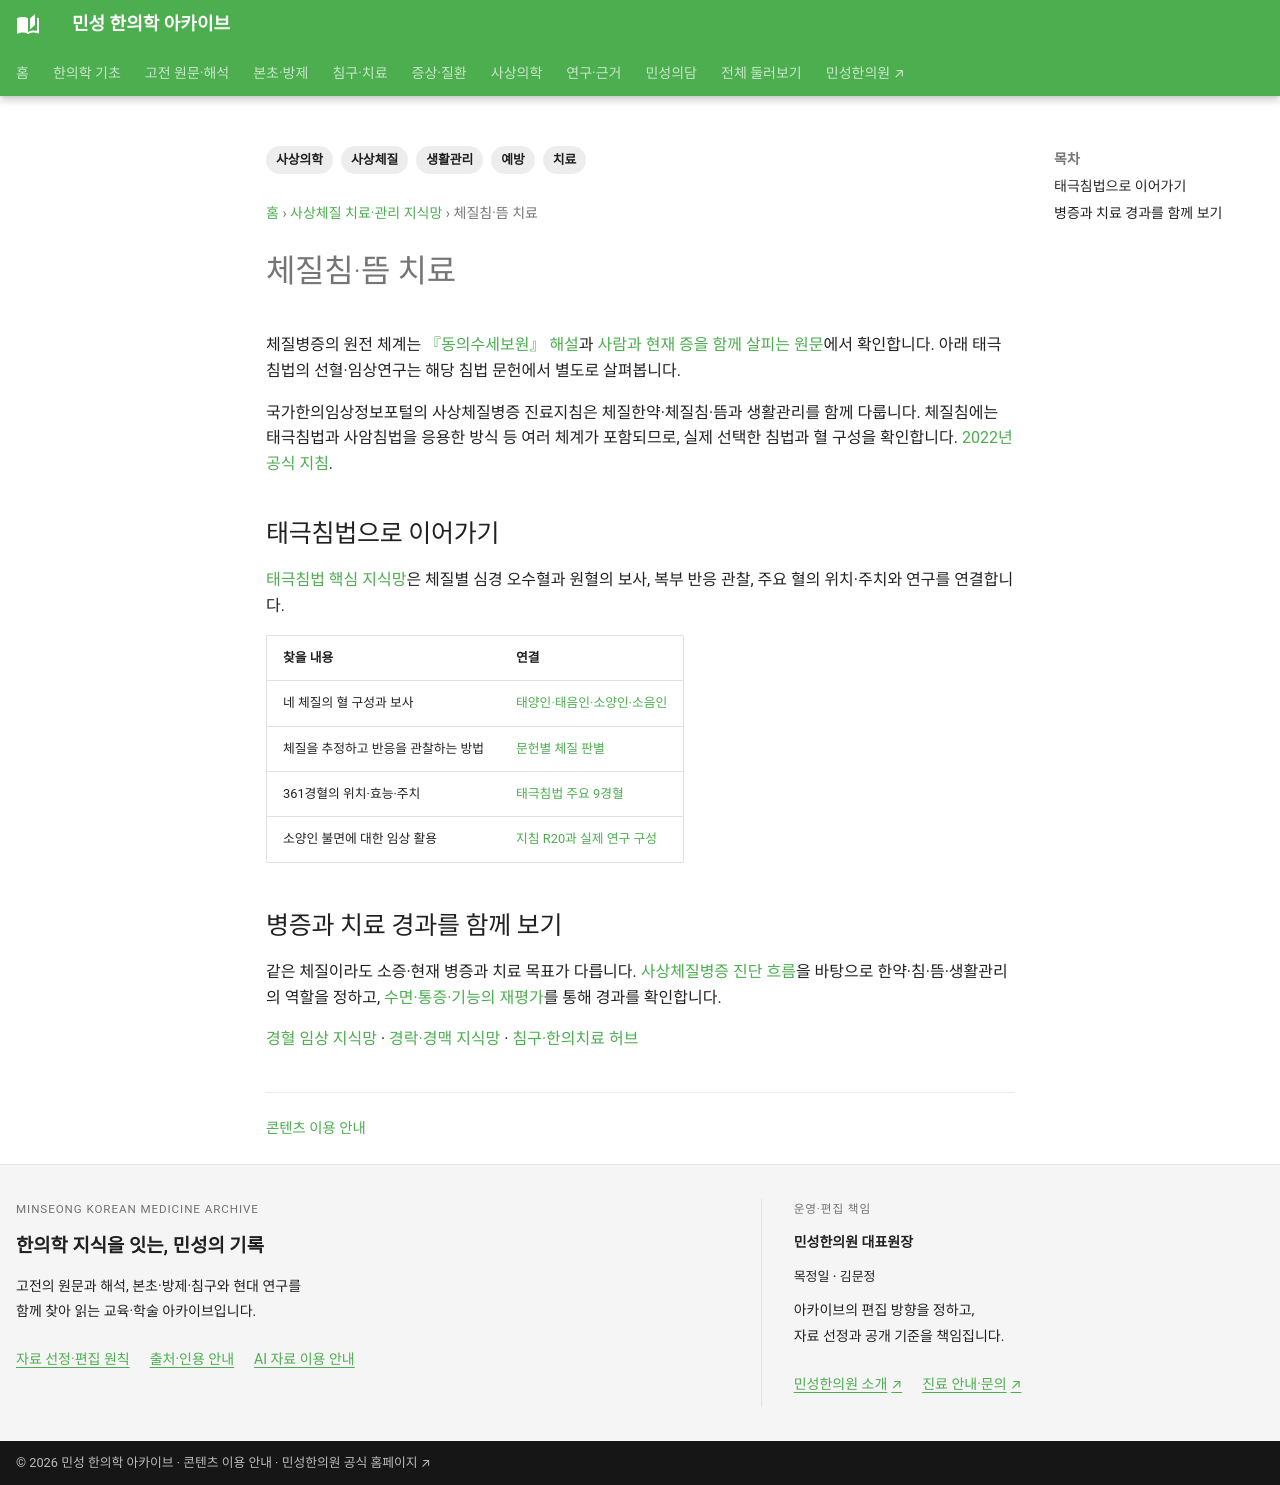

repository: joowon1111/minseong-korean-medicine-wiki · page: sasang-treatment/acupuncture-moxibustion/index.html · generator: mkdocs

---
title: 체질침·뜸 치료
description: 체질침·뜸의 임상 관리와 태극침법의 체질별 선혈, 경혈 주치 및 소양인 불면 지침을 연결합니다.
tags: [사상의학, 사상체질, 치료, 예방, 생활관리]
status: 검토완료
last_reviewed: 2026-08-19
---
# 체질침·뜸 치료

체질병증의 원전 체계는 [『동의수세보원』 해설](../classics/donguisusebowon.md)과 [사람과 현재 증을 함께 살피는 원문](../classics/donguisusebowon/original.md#person-and-pattern)에서 확인합니다. 아래 태극침법의 선혈·임상연구는 해당 침법 문헌에서 별도로 살펴봅니다.

국가한의임상정보포털의 사상체질병증 진료지침은 체질한약·체질침·뜸과 생활관리를 함께 다룹니다. 체질침에는 태극침법과 사암침법을 응용한 방식 등 여러 체계가 포함되므로, 실제 선택한 침법과 혈 구성을 확인합니다. [2022년 공식 지침](https://nikom.or.kr/nckm/module/practiceGuide/view.do?guide_idx=232&menu_idx=14).

## 태극침법으로 이어가기

[태극침법 핵심 지식망](../taegeuk-acupuncture/index.md)은 체질별 심경 오수혈과 원혈의 보사, 복부 반응 관찰, 주요 혈의 위치·주치와 연구를 연결합니다.

| 찾을 내용 | 연결 |
|---|---|
| 네 체질의 혈 구성과 보사 | [태양인·태음인·소양인·소음인](../taegeuk-acupuncture/constitutions.md) |
| 체질을 추정하고 반응을 관찰하는 방법 | [문헌별 체질 판별](../taegeuk-acupuncture/assessment.md) |
| 361경혈의 위치·효능·주치 | [태극침법 주요 9경혈](../taegeuk-acupuncture/points.md) |
| 소양인 불면에 대한 임상 활용 | [지침 R20과 실제 연구 구성](../taegeuk-acupuncture/evidence.md#guideline) |

## 병증과 치료 경과를 함께 보기

같은 체질이라도 소증·현재 병증과 치료 목표가 다릅니다. [사상체질병증 진단 흐름](../sasang-guideline/index.md#diagnostic-workflow)을 바탕으로 한약·침·뜸·생활관리의 역할을 정하고, [수면·통증·기능의 재평가](../acupuncture-integrated/followup.md)를 통해 경과를 확인합니다.

[경혈 임상 지식망](../acupoint-network/index.md) · [경락·경맥 지식망](../meridian-network/index.md) · [침구·한의치료 허브](../pillar/acupuncture-treatment.md)
